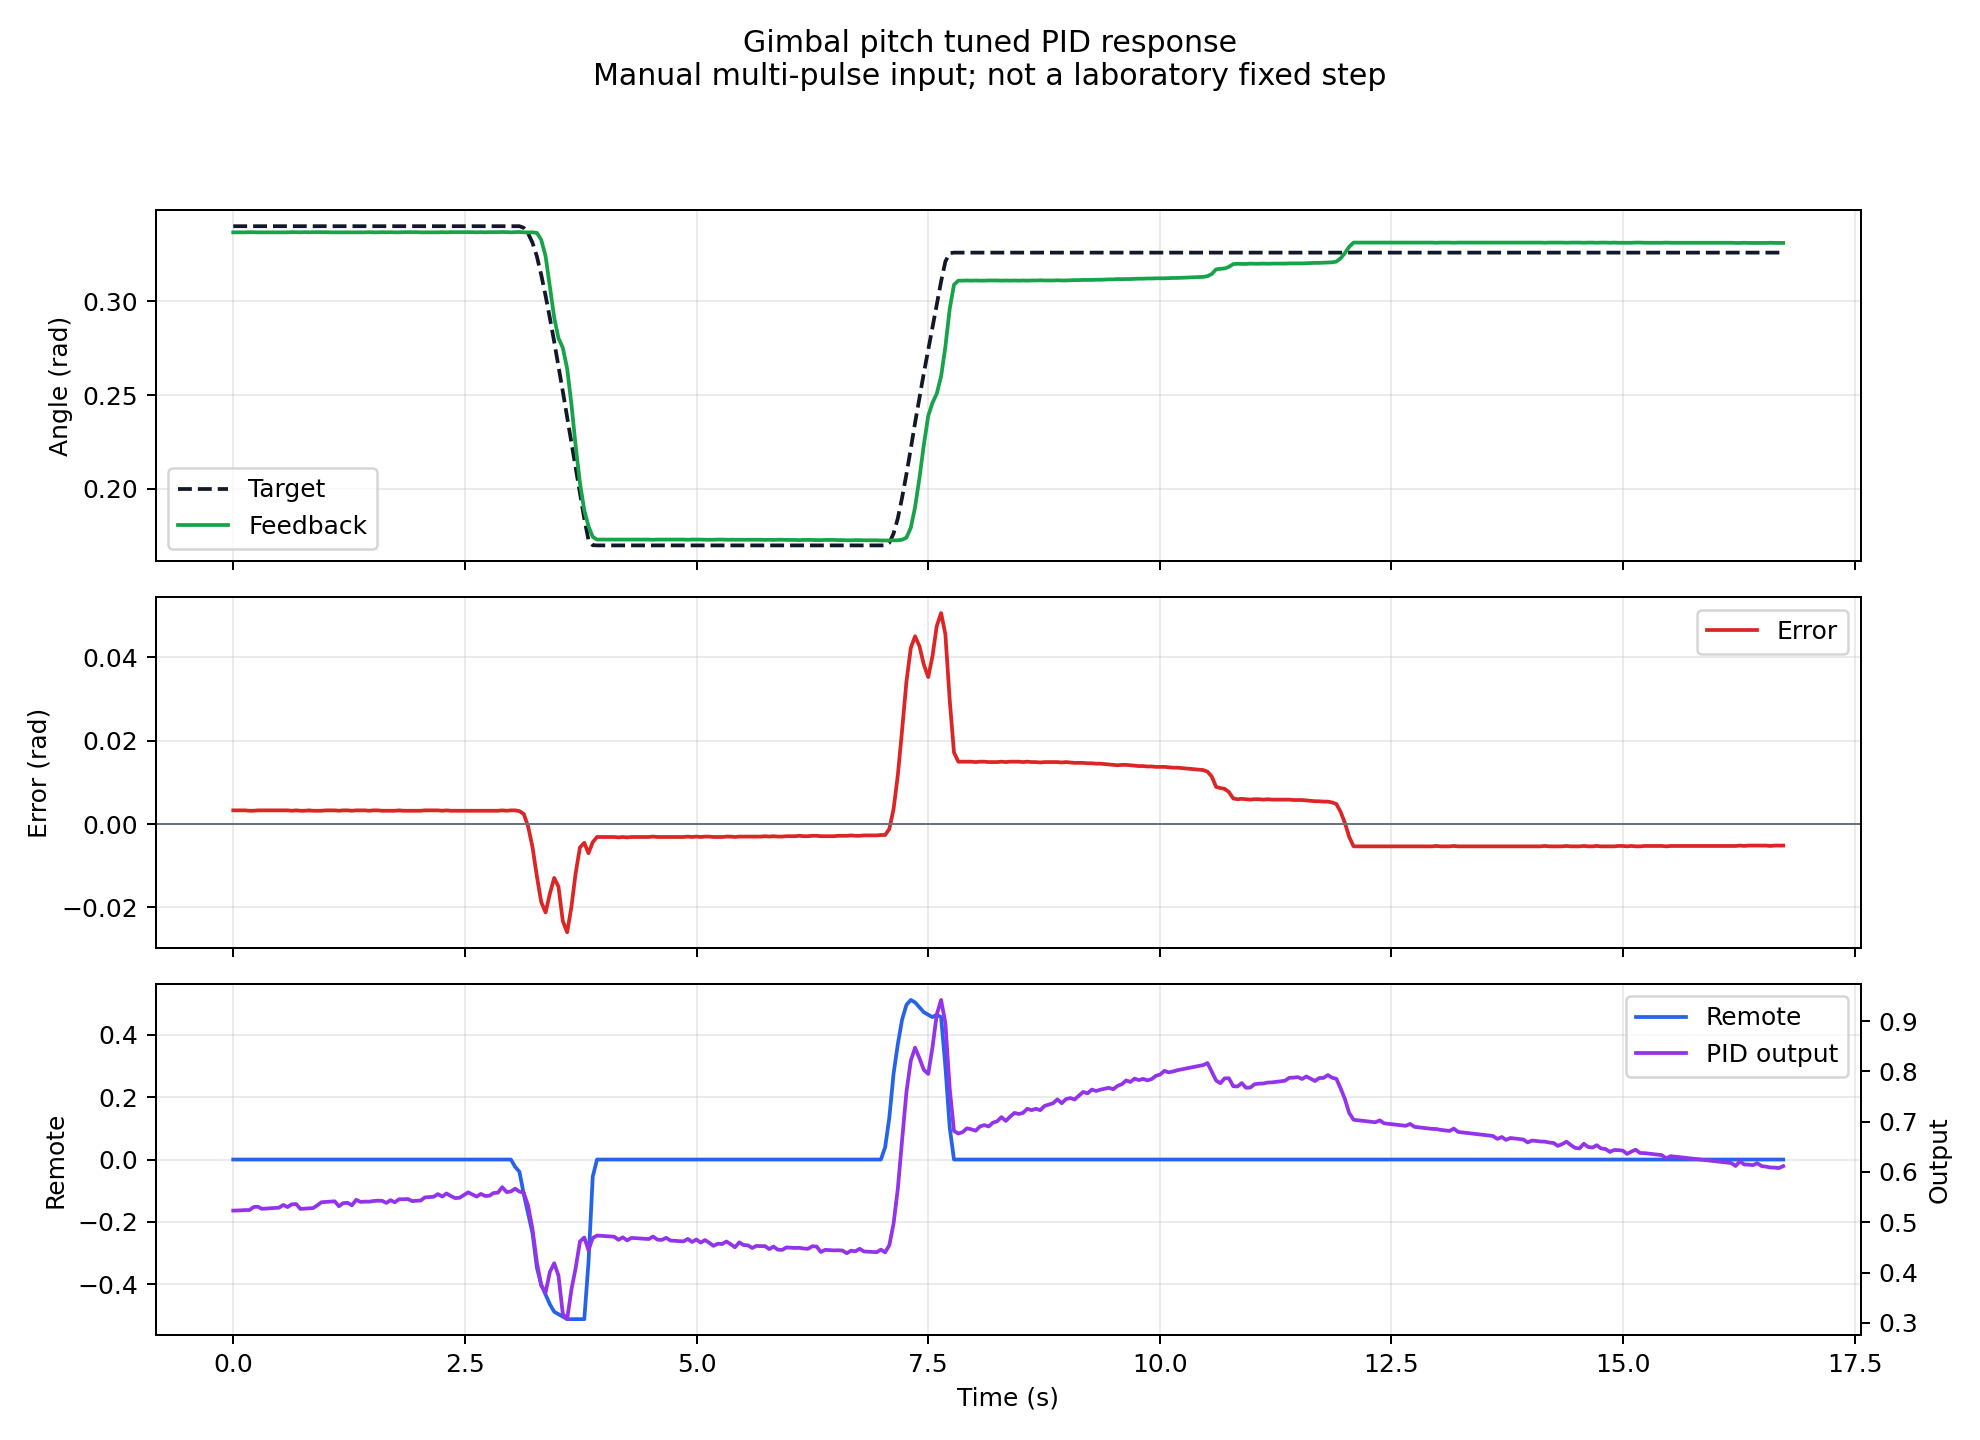

The data file committed next to this chart (first rows):
time_s, tick_ms, remote_rv, joint_pitch, target_pitch, pitch_error, pitch_output
0, 341336, 0, 0.3369, 0.3402, 0.00328, 0.5232
0.084, 341420, 0, 0.3369, 0.3402, 0.00328, 0.5238
0.129, 341465, 0, 0.3369, 0.3402, 0.00328, 0.5244
0.174, 341510, 0, 0.337, 0.3402, 0.003184, 0.5242
0.22, 341556, 0, 0.337, 0.3402, 0.003184, 0.5304
0.265, 341601, 0, 0.3369, 0.3402, 0.00328, 0.5309
0.31, 341646, 0, 0.3369, 0.3402, 0.00328, 0.5267
0.355, 341691, 0, 0.3369, 0.3402, 0.00328, 0.5273
0.402, 341738, 0, 0.3369, 0.3402, 0.00328, 0.5279
0.447, 341783, 0, 0.3369, 0.3402, 0.00328, 0.5285
0.495, 341831, 0, 0.3369, 0.3402, 0.00328, 0.5291
0.54, 341876, 0, 0.3369, 0.3402, 0.00328, 0.5345
0.586, 341922, 0, 0.3369, 0.3402, 0.00328, 0.5303
0.632, 341968, 0, 0.337, 0.3402, 0.003184, 0.5357
0.679, 342015, 0, 0.337, 0.3402, 0.00328, 0.5363
0.725, 342061, 0, 0.3369, 0.3402, 0.003184, 0.5265
0.772, 342108, 0, 0.337, 0.3402, 0.003184, 0.5271
0.817, 342153, 0, 0.3369, 0.3402, 0.00328, 0.5277
0.862, 342198, 0, 0.337, 0.3402, 0.003184, 0.5283
0.907, 342243, 0, 0.337, 0.3402, 0.003184, 0.5337
0.952, 342288, 0, 0.337, 0.3402, 0.003184, 0.5399
0.999, 342335, 0, 0.337, 0.3402, 0.00328, 0.5405
1.048, 342384, 0, 0.3369, 0.3402, 0.00328, 0.5411
1.095, 342431, 0, 0.3369, 0.3402, 0.00328, 0.5417
1.141, 342477, 0, 0.3369, 0.3402, 0.003184, 0.5319
1.187, 342523, 0, 0.3369, 0.3402, 0.00328, 0.5381
1.234, 342570, 0, 0.3369, 0.3402, 0.00328, 0.5387
1.28, 342616, 0, 0.3369, 0.3402, 0.003184, 0.5337
1.327, 342663, 0, 0.3369, 0.3402, 0.00328, 0.5447
1.373, 342709, 0, 0.3369, 0.3402, 0.00328, 0.5405
1.42, 342756, 0, 0.3369, 0.3402, 0.00328, 0.5411
1.467, 342803, 0, 0.337, 0.3402, 0.003184, 0.5409
1.513, 342849, 0, 0.3369, 0.3402, 0.00328, 0.5423
1.56, 342896, 0, 0.3369, 0.3402, 0.00328, 0.5429
1.606, 342942, 0, 0.337, 0.3402, 0.003184, 0.5427
1.652, 342988, 0, 0.3369, 0.3402, 0.003184, 0.5385
1.698, 343034, 0, 0.337, 0.3402, 0.003184, 0.5439
1.744, 343080, 0, 0.3369, 0.3402, 0.003184, 0.5397
1.79, 343126, 0, 0.3369, 0.3402, 0.00328, 0.5459
1.837, 343173, 0, 0.337, 0.3402, 0.003184, 0.5457
1.884, 343220, 0, 0.337, 0.3402, 0.003184, 0.5463
1.931, 343267, 0, 0.337, 0.3402, 0.003184, 0.5421
1.977, 343313, 0, 0.337, 0.3402, 0.003184, 0.5427
2.023, 343359, 0, 0.3369, 0.3402, 0.003184, 0.5433
2.069, 343405, 0, 0.3369, 0.3402, 0.00328, 0.5495
2.117, 343453, 0, 0.3369, 0.3402, 0.00328, 0.5501
2.163, 343499, 0, 0.3369, 0.3402, 0.00328, 0.5507
2.209, 343545, 0, 0.3369, 0.3402, 0.00328, 0.5561
2.256, 343592, 0, 0.337, 0.3402, 0.003184, 0.5511
2.302, 343638, 0, 0.3369, 0.3402, 0.00328, 0.5573
2.348, 343684, 0, 0.337, 0.3402, 0.003184, 0.5523
2.395, 343731, 0, 0.337, 0.3402, 0.003184, 0.5481
2.442, 343778, 0, 0.337, 0.3402, 0.003184, 0.5487
2.488, 343824, 0, 0.337, 0.3402, 0.003184, 0.5541
2.535, 343871, 0, 0.337, 0.3402, 0.003184, 0.5595
2.581, 343917, 0, 0.337, 0.3402, 0.003184, 0.5553
2.627, 343963, 0, 0.3369, 0.3402, 0.003184, 0.5511
2.673, 344009, 0, 0.337, 0.3402, 0.003184, 0.5565
2.719, 344055, 0, 0.3369, 0.3402, 0.003184, 0.5523
2.764, 344100, 0, 0.337, 0.3402, 0.003184, 0.5528
... 300 more rows
